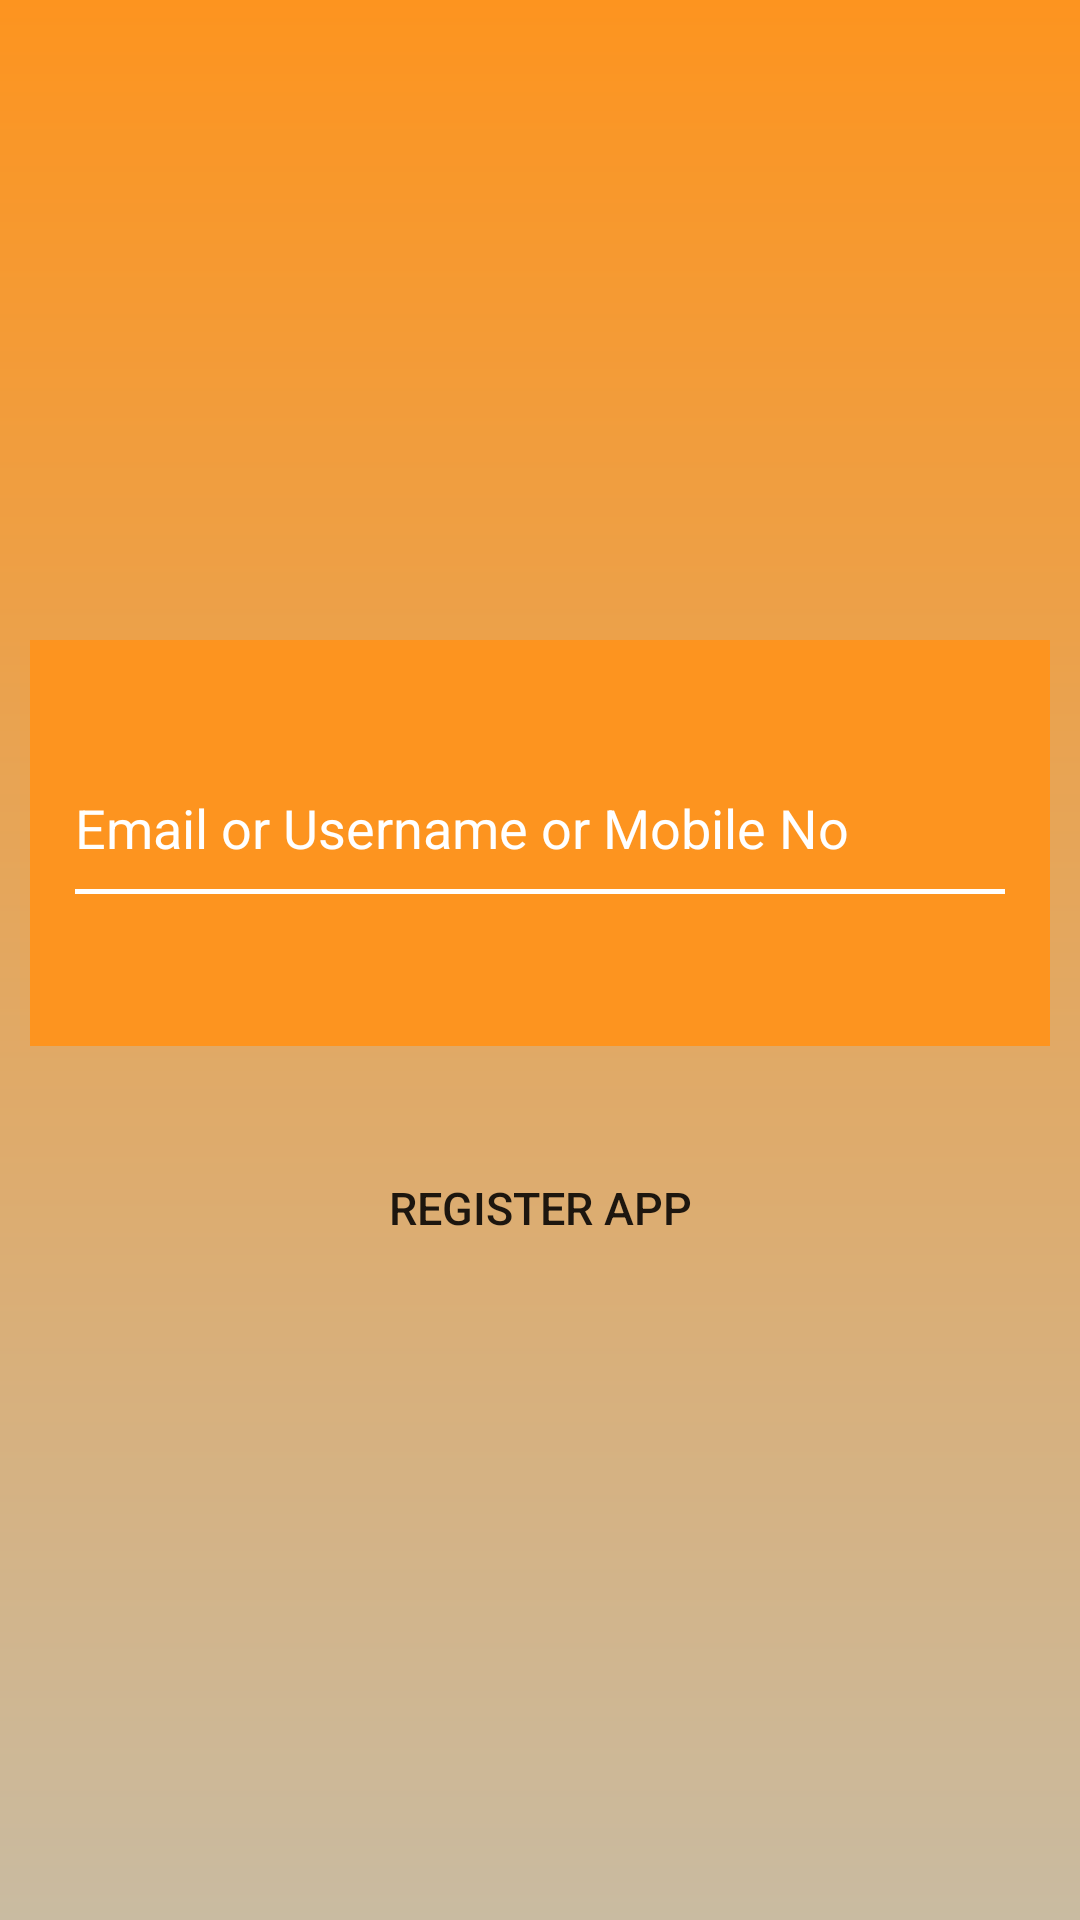

Android layout source for this screen:
<!-- AndroidManifest.xml: application theme AppTheme -->
<!-- res/layout/activity_registration.xml -->
<?xml version="1.0" encoding="utf-8"?>
<LinearLayout xmlns:android="http://schemas.android.com/apk/res/android"
    xmlns:tools="http://schemas.android.com/tools"
    android:layout_width="match_parent"
    android:layout_height="match_parent"
    android:background="@drawable/bg_gradient"
    android:gravity="center"
    android:orientation="vertical"
    android:padding="@dimen/signup_content_box_margin"
    android:weightSum="2"
    tools:context="specificstep.com.onus.Activities.RegistrationActivity">

    <LinearLayout
        android:layout_width="match_parent"
        android:layout_height="0dp"
        android:layout_marginBottom="@dimen/signup_content_box_margin"
        android:layout_weight="0.5"
        android:background="@color/colorLayoutBackground"
        android:gravity="center"
        android:padding="@dimen/signup_content_box_padding"
        android:weightSum="1">


        <EditText
            android:id="@+id/edt_uname_or_email_act_reg"
            android:layout_width="match_parent"
            android:layout_height="wrap_content"
            android:background="@drawable/edt_bg"
            android:gravity="center_vertical"
            android:hint="@string/str_email_or_uname"
            android:imeOptions="actionDone"
            android:inputType="textEmailAddress|text"
            android:maxLines="1"
            android:paddingBottom="@dimen/signup_text_field_bottom_padding"
            android:textColor="@android:color/white"
            android:textColorHint="@android:color/white"
            android:textSize="@dimen/content_text_size" />
    </LinearLayout>

    <Button
        android:id="@+id/btn_reg_app_act_reg"
        android:layout_width="match_parent"
        android:layout_height="wrap_content"
        android:layout_marginTop="@dimen/sign_up_button_top_margin"
        android:background="@drawable/edt_login_btn"
        android:text="@string/register_app"
        android:textSize="@dimen/btn_content_text_small_size" />

</LinearLayout>
<!-- resources referenced by this layout -->
<resources>
  <color name="colorLayoutBackground">#fd941f</color>
  <dimen name="btn_content_text_small_size">15dp</dimen>
  <dimen name="content_text_size">18dp</dimen>
  <dimen name="sign_up_button_top_margin">20dp</dimen>
  <dimen name="signup_content_box_margin">10dp</dimen>
  <dimen name="signup_content_box_padding">15dp</dimen>
  <dimen name="signup_text_field_bottom_padding">10dp</dimen>
  <!-- drawable bg_gradient (drawable) -->
  <?xml version="1.0" encoding="utf-8"?>
  <shape xmlns:android="http://schemas.android.com/apk/res/android"
      android:shape="rectangle">
      <gradient
          android:startColor="@color/colorPrimary"
          android:endColor="#c9bba1"
          android:angle="-45"/>
  </shape>
  <!-- drawable edt_bg (drawable) -->
  <?xml version="1.0" encoding="utf-8"?>
  <layer-list xmlns:android="http://schemas.android.com/apk/res/android">
      <item
          android:bottom="0dp"
          android:left="-6dp"
          android:right="-6dp"
          android:top="-6dp">
  
          <shape android:shape="rectangle">
              <solid android:color="#00ffffff" />
              <stroke
                  android:width="1.5dp"
                  android:color="#ffffff" />
          </shape>
      </item>
  </layer-list>
  <string name="register_app">Register App</string>
  <string name="str_email_or_uname">Email or Username or Mobile No</string>
  <style name="AppTheme" parent="Theme.AppCompat.Light.DarkActionBar">
          
          <item name="colorPrimary">@color/colorPrimary</item>
          <item name="colorPrimaryDark">@color/colorPrimaryDark</item>
          <item name="colorAccent">@color/colorAccent</item>
          <item name="android:actionBarStyle">@style/ActionButtonStyle</item>
          <item name="android:windowFullscreen">false</item>
          <item name="android:windowContentOverlay">@null</item>
  
          <item name="android:spinnerDropDownItemStyle">@style/mySpinnerItemStyle</item>
  
      </style>
  <color name="colorPrimary">#fd941f</color>
  <color name="colorPrimaryDark">#fd941f</color>
  <color name="colorAccent">#FF4081</color>
  <style name="ActionButtonStyle" parent="@android:style/Widget.Holo.Light.ActionButton">
          <item name="android:minWidth">0dip</item>
          <item name="android:paddingLeft">0dip</item>
          <item name="android:paddingRight">0dip</item>
      </style>
  <style name="mySpinnerItemStyle" parent="Base.Widget.AppCompat.Spinner">
          <item name="android:textColor">@color/colorWhite</item>
          <item name="android:textSize">13sp</item>
      </style>
  <color name="colorWhite">#ffffff</color>
</resources>
